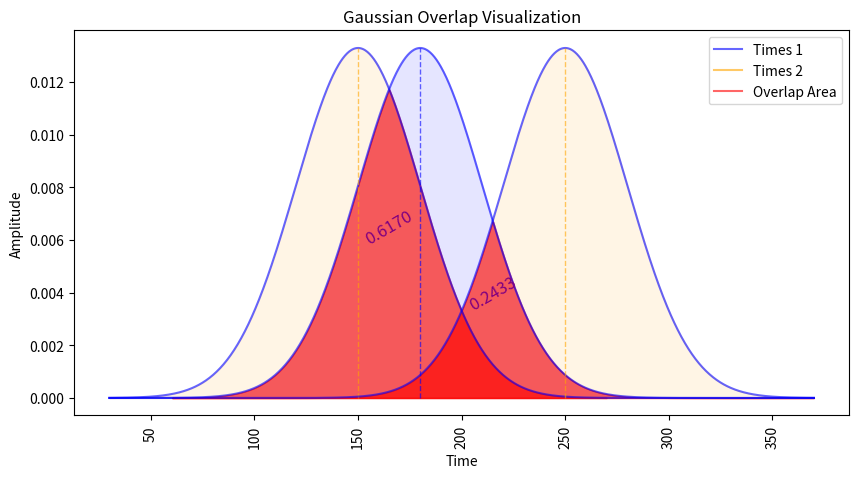

Python code for this plot: (Note: this script raises an exception after producing the figure.)
import numpy as np
import matplotlib.pyplot as plt
import math
from scipy.integrate import quad
from scipy.stats import norm


def gaussian(x, mean, std_dev):
    return norm.pdf(x, mean, std_dev)


def overlap_area(mean1, std_dev1, mean2, std_dev2, cutoff):
    # define the limits for integration (cutoff applied)
    lower_limit = max(mean1 - cutoff, mean2 - cutoff)
    upper_limit = min(mean1 + cutoff, mean2 + cutoff)

    if lower_limit >= upper_limit:
        return 0.0  # No overlap

    # define the integrand as the minimum of the two Gaussians
    def integrand(x):
        return min(gaussian(x, mean1, std_dev1), gaussian(x, mean2, std_dev2))

    # Calculate the area using integration
    area, _ = quad(integrand, lower_limit, upper_limit)
    return area


def plot_curves(ax, color, x, times, gauss, std_dev):
    for t, y in zip(times, gauss):
        ax.plot(x, y, color="blue", alpha=0.6)  # Plot Gaussian with blue color
        ax.fill_between(x, y, alpha=0.1, color=color)
        ax.plot(
            [t, t],
            [0, gaussian(t, t, std_dev)],
            color=color,
            linestyle="--",
            linewidth=1,
            alpha=0.6,
        )


def plot_areas(
    ax,
    color_text,
    color_area,
    x,
    times1,
    times2,
    gauss1,
    gauss2,
    std_dev,
    cutoff,
    same_times=False,
):
    total = 0
    i = 0
    for t1, y1 in zip(times1, gauss1):
        j = 0
        for t2, y2 in zip(times2, gauss2):
            if same_times and i == j:
                continue
            area_overlap = overlap_area(t1, std_dev, t2, std_dev, cutoff)
            if area_overlap > 0:
                if not same_times:
                    print(f"Overlap between {t1} and {t2}: {area_overlap}")
                    total += area_overlap
                ax.text(
                    (t1 + t2) / 2,
                    0.5 * gaussian((t1 + t2) / 2, t1, std_dev),
                    f"{area_overlap:.4f}",
                    fontsize=12,
                    color=color_text,
                    ha="center",
                    rotation=30,
                )
                ax.fill_between(
                    x,
                    0,
                    np.minimum(y1, y2),
                    where=(x >= (t1 - cutoff)) & (x <= (t2 + cutoff)),
                    color=color_area,
                    alpha=0.6,
                )
            j += 1
        i += 1
    return total


def plot_gaussian_overlap(times1, times2, std_dev, cutoff):
    max_cutoff = 4 * std_dev
    cutoff = min(
        cutoff, max_cutoff
    )  # cutoff cannot be bigger than 4*std_dev since that includes 99.99% of the distribution

    fig, ax = plt.subplots(figsize=(10, 5))

    # define x-axis range
    x = np.linspace(
        min(min(times1), min(times2)) - max_cutoff,
        max(max(times1), max(times2)) + max_cutoff,
        1000,  # granularity
    )

    # calculate gaussian distributions
    gauss1 = [gaussian(x, t, std_dev) for t in times1]
    gauss2 = [gaussian(x, t, std_dev) for t in times2]

    # plot gaussian distributions
    plot_curves(ax, "blue", x, times1, gauss1, std_dev)
    plot_curves(ax, "orange", x, times2, gauss2, std_dev)

    # plot overlap areas and calculate overlap
    print("NOTICE: Not printing 0 overlap")
    total = plot_areas(
        ax, "purple", "red", x, times1, times2, gauss1, gauss2, std_dev, cutoff
    )
    # plot_areas(
    #     ax, "green", "green", x, times1, times1, gauss1, gauss1, std_dev, cutoff, True
    # )
    # plot_areas(
    #     ax, "orange", "orange", x, times2, times2, gauss2, gauss2, std_dev, cutoff, True
    # )
    print(f"Total overlap: {total}")

    # Set labels and title
    min_time = min(min(times1), min(times2))
    ax.plot(min_time, 0, color="blue", alpha=0.6, label="Times 1")
    ax.plot(min_time, 0, color="orange", alpha=0.6, label="Times 2")
    ax.plot(min_time, 0, color="red", alpha=0.6, label="Overlap Area")
    ax.set_xlabel("Time")
    ax.set_ylabel("Amplitude")
    # ax.set_xticks(
    #     range(
    #         int(min(min(times1), min(times2)) - cutoff),
    #         int(max(max(times1), max(times2)) + cutoff) + 1,
    #         10,
    #     ),
    # )
    plt.xticks(rotation=90)
    ax.set_title("Gaussian Overlap Visualization")
    ax.legend()

    # plt.tight_layout()
    plt.savefig("../images/overlap.png", dpi=300)
    plt.close()


# times1 = [1727265107213928000]
# times2 = [1727265107157590000]
# std_dev = 0.05 * 1_000_000_000


times1 = [180]
times2 = [150, 250]
std_dev = 30
cutoff = 4 * std_dev

# 1 stdev contains 68% of the distribution
# 2 stdev contains 95% of the distribution
# 2.5 stdev contains 99% of the distribution
# 3 stdev contains 99.7% of the distribution
# 4 stdev contains 99.99% of the distribution

plot_gaussian_overlap(times1, times2, std_dev, cutoff)
